Run: headless pygame with SDL's dummy video driver; simulated clock (each Clock.tick advances the game by its frame time, no real sleeping); random seed 0; keys injected as events and as key.get_pressed() state; mouse plan: one left click at the window centre at the start of phase 2, then a move to the lower-right quarter at the start of phase 3.
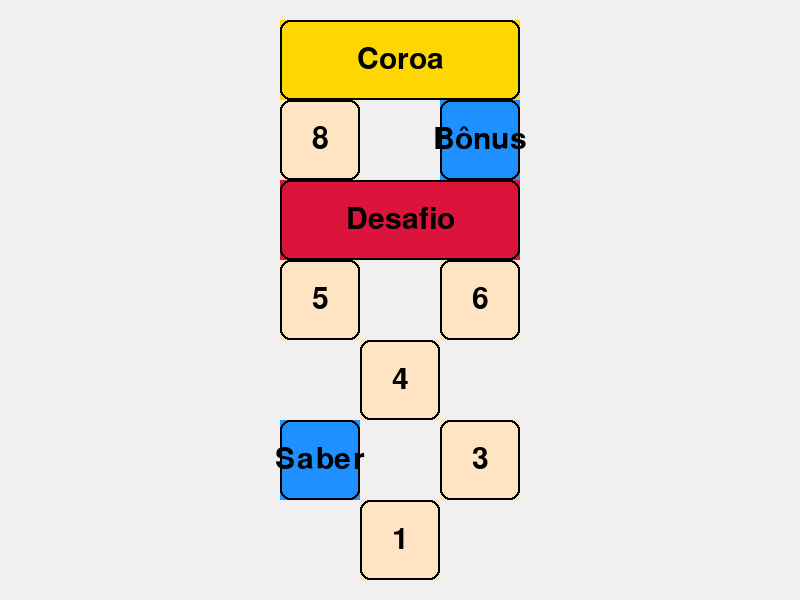
Frame 1 of 4 · flips 1–60 · no input
Frame 2 of 4 · flips 61–180 · clicked the window centre · tapped SPACE, RETURN · held RIGHT (→), D · screen unchanged from frame 1, image omitted
Frame 3 of 4 · flips 181–300 · moved the mouse to the lower-right quarter · held DOWN (↓), S · screen unchanged from frame 2, image omitted
Frame 4 of 4 · flips 301–420 · held LEFT (←), A, UP (↑), W · screen unchanged from frame 3, image omitted

The pygame program that drew these frames:

import pygame
import sys

print("\n=============================================")
print("=== PULA-GERAÇÃO: TABULEIRO OFICIAL (GDD) ===")
print("=============================================\n")

# --- 1. Configurações Iniciais ---
pygame.init()
LARGURA, ALTURA = 800, 600
tela = pygame.display.set_mode((LARGURA, ALTURA))
pygame.display.set_caption("PulaGeração - Tabuleiro Oficial")
relogio = pygame.time.Clock()

# --- 2. Definição do Tabuleiro Baseado no Slide 6 ---
TAM = 80 
X_ESQ, X_CENTRO, X_DIR = 280, 360, 440

# Lista com a ordem exata que o jogador deve pular
ordem_jogo = ["1", "Saber", "3", "4", "5", "6", "Desafio", "8", "Bônus", "Coroa"]

# Dicionário do mapa: pygame.Rect(X, Y, Largura, Altura)
quadrados = {
    "1": pygame.Rect(X_CENTRO, 500, TAM, TAM),
    "Saber": pygame.Rect(X_ESQ, 420, TAM, TAM),
    "3": pygame.Rect(X_DIR, 420, TAM, TAM),
    "4": pygame.Rect(X_CENTRO, 340, TAM, TAM),
    "5": pygame.Rect(X_ESQ, 260, TAM, TAM),
    "6": pygame.Rect(X_DIR, 260, TAM, TAM),
    "Desafio": pygame.Rect(X_ESQ, 180, TAM * 3, TAM), # Retângulo largo vermelho
    "8": pygame.Rect(X_ESQ, 100, TAM, TAM),
    "Bônus": pygame.Rect(X_DIR, 100, TAM, TAM),
    "Coroa": pygame.Rect(X_ESQ, 20, TAM * 3, TAM)     # Retângulo largo amarelo
}

# Paleta de Cores do Documento
CORES = {
    "fundo": (240, 240, 240),     # Cinza bem clarinho (cor do slide)
    "normal": (255, 228, 196),    # Laranja clarinho (1, 3, 4, 5, 6, 8)
    "saber_bonus": (30, 144, 255),# Azul (Saber, Bônus)
    "desafio": (220, 20, 60),     # Vermelho (Desafio)
    "coroa": (255, 215, 0),       # Amarelo (Coroa)
    "colisao": (50, 205, 50),     # Verde (Quando pisa)
    "texto": (0, 0, 0)
}

fonte = pygame.font.SysFont(None, 45)

# --- 3. Loop Principal ---
indice_alvo = 0 # Começa no índice 0 (que é a casa "1")
rodando = True

while rodando:
    for evento in pygame.event.get():
        if evento.type == pygame.QUIT: 
            rodando = False

    tela.fill(CORES["fundo"])
    mouse_x, mouse_y = pygame.mouse.get_pos()

    # Descobre qual é a casa que o jogador precisa pisar agora
    if indice_alvo < len(ordem_jogo):
        casa_alvo = ordem_jogo[indice_alvo]
    else:
        casa_alvo = "FIM"

    # --- 4. Renderização e Lógica ---
    for nome_casa, retangulo in quadrados.items():
        pisou = retangulo.collidepoint(mouse_x, mouse_y)
        
        # Lógica de Progressão
        if pisou and nome_casa == casa_alvo:
            print(f"Pisou no {nome_casa}! Avançando...")
            indice_alvo += 1
            if indice_alvo >= len(ordem_jogo):
                print("🏆 RODADA CONCLUÍDA! 🏆")
                indice_alvo = 0 # Reinicia para testar de novo
                
        # Define a cor base da casa conforme o seu tipo no GDD
        if nome_casa in ["Saber", "Bônus"]:
            cor_base = CORES["saber_bonus"]
        elif nome_casa == "Desafio":
            cor_base = CORES["desafio"]
        elif nome_casa == "Coroa":
            cor_base = CORES["coroa"]
        else:
            cor_base = CORES["normal"]

        # Efeito visual de pisar (fica verde temporariamente)
        cor_atual = CORES["colisao"] if pisou else cor_base
            
        # Desenha o quadrado e a borda
        pygame.draw.rect(tela, cor_atual, retangulo)
        pygame.draw.rect(tela, CORES["texto"], retangulo, 2, border_radius=10) # Bordas arredondadas!
        
        # Renderiza o texto
        texto = fonte.render(nome_casa, True, CORES["texto"])
        texto_rect = texto.get_rect(center=retangulo.center)
        tela.blit(texto, texto_rect)

    pygame.display.flip()
    relogio.tick(30)

pygame.quit()
sys.exit()
